Run: headless pygame with SDL's dummy video driver; simulated clock (each Clock.tick advances the game by its frame time, no real sleeping); random seed 0; keys injected as events and as key.get_pressed() state; mouse plan: one left click at the window centre at the start of phase 2, then a move to the lower-right quarter at the start of phase 3.
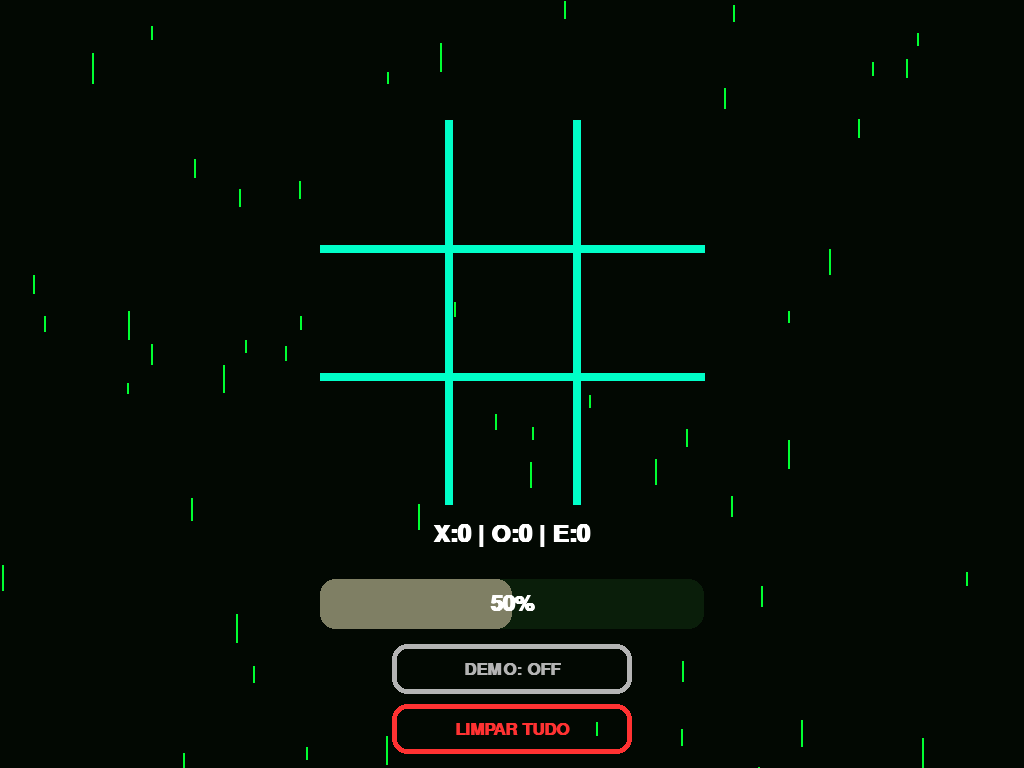
Frame 1 of 4 · flips 1–60 · no input
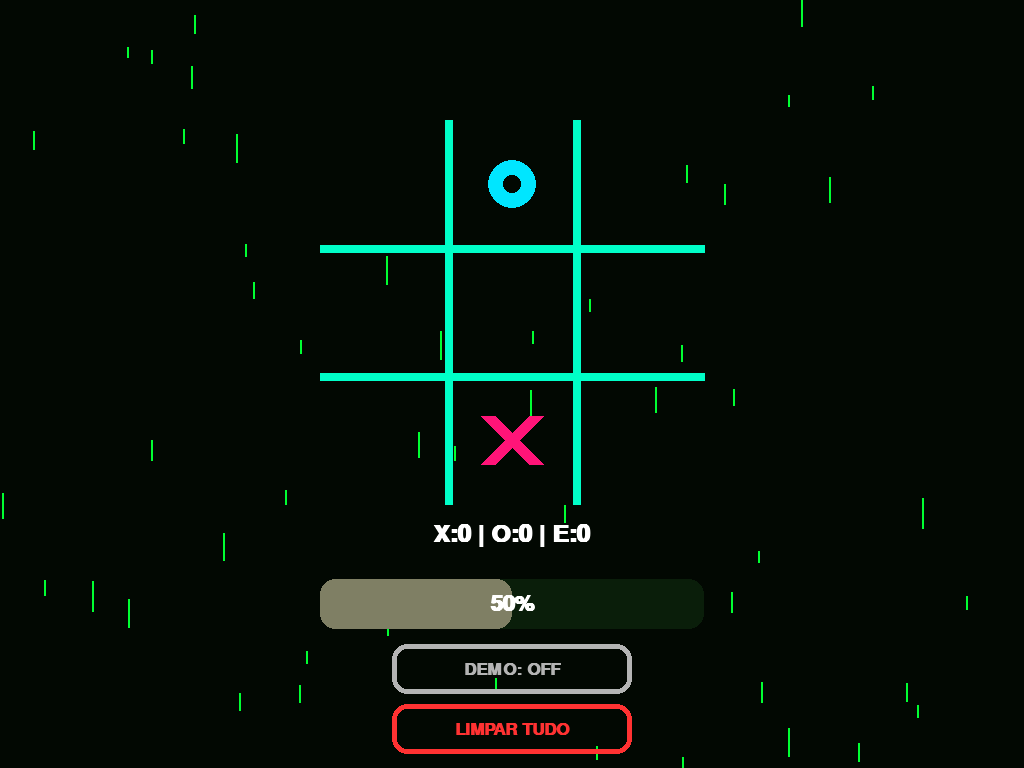
Frame 2 of 4 · flips 61–180 · clicked the window centre · tapped SPACE, RETURN · held RIGHT (→), D
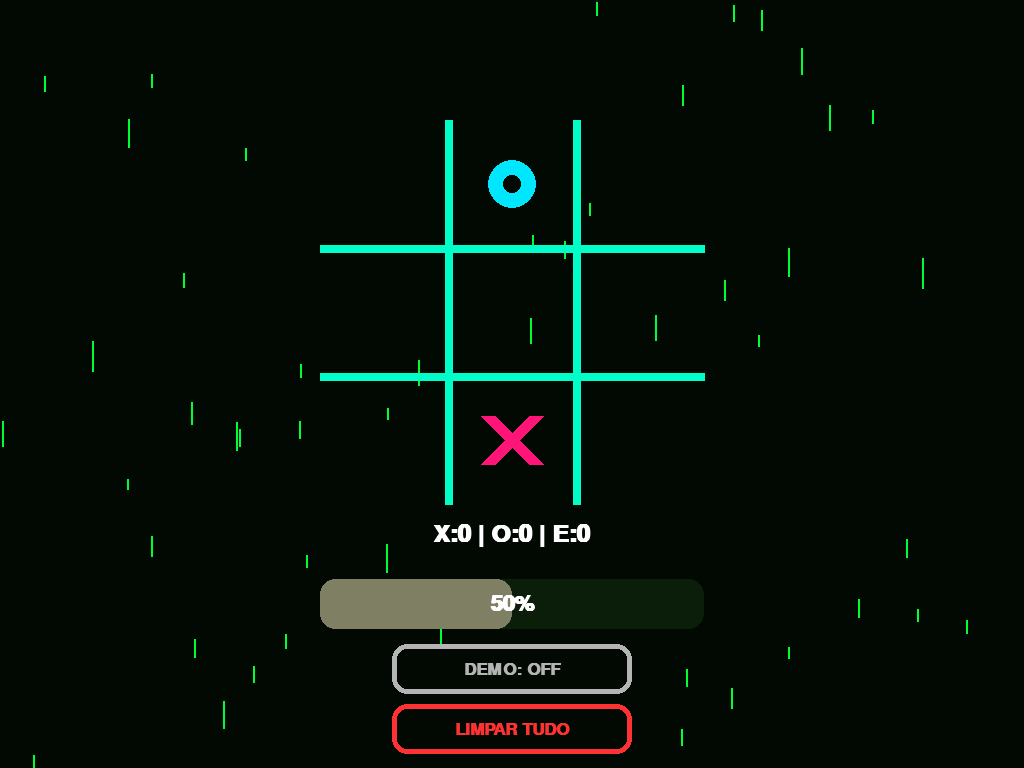
Frame 3 of 4 · flips 181–300 · moved the mouse to the lower-right quarter · held DOWN (↓), S
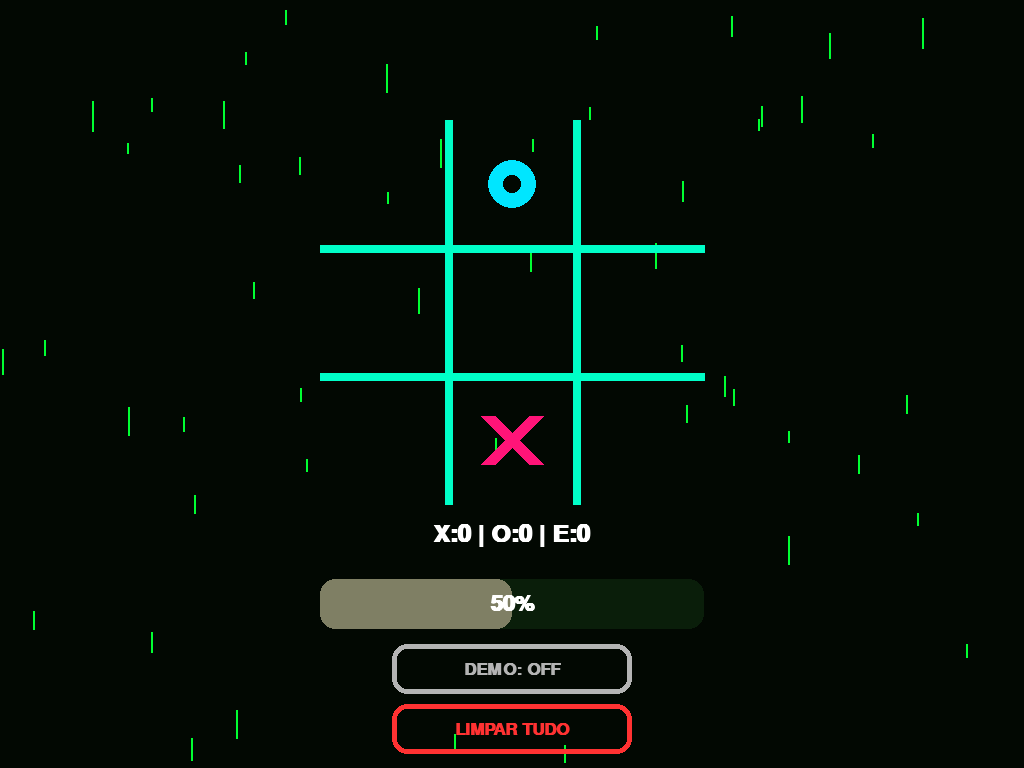
Frame 4 of 4 · flips 301–420 · held LEFT (←), A, UP (↑), W

The pygame program that drew these frames:

import pygame
import random
import sys
import math

# ============================
# CONFIGURAÇÕES INICIAIS
# ============================
pygame.init()
screen = pygame.display.set_mode((0, 0), pygame.FULLSCREEN)
WIDTH, HEIGHT = screen.get_size()
clock = pygame.time.Clock()

CELL = HEIGHT // 6 
BOARD_SIZE = CELL * 3
OFFSET_X = (WIDTH - BOARD_SIZE) // 2
OFFSET_Y = 120 

board = [" "] * 9
scores = {"X": 0, "O": 0, "E": 0}
modo_demo = False
confianca, confianca_alvo = 0.5, 0.5
tempo_proxima_jogada = 0
delay_demo = 300 # Um pouco mais lento para estabilidade

texto_vitoria = ""
timer_vitoria = 0 

UI_PANEL_Y = OFFSET_Y + BOARD_SIZE + 30
BOTAO_X = (WIDTH // 2) - 120
botao_demo = pygame.Rect(BOTAO_X, UI_PANEL_Y + 110, 240, 50)
botao_reset = pygame.Rect(BOTAO_X, UI_PANEL_Y + 170, 240, 50)

# ============================
# LÓGICA DA IA (ULTRA OTIMIZADA)
# ============================
def vencedor(b):
    for a, b_idx, c in [(0,1,2),(3,4,5),(6,7,8),(0,3,6),(1,4,7),(2,5,8),(0,4,8),(2,4,6)]:
        if b[a] != " " and b[a] == b[b_idx] == b[c]: return b[a]
    return "empate" if " " not in b else None

def minimax(b, depth, is_max):
    res = vencedor(b)
    if res == "O": return 1
    if res == "X": return -1
    if res == "empate": return 0
    if depth > 6: return 0 # Limite de profundidade para não travar
    
    moves = [i for i, v in enumerate(b) if v == " "]
    if is_max:
        best = -2
        for i in moves:
            b[i] = "O"; v = minimax(b, depth + 1, False); b[i] = " "
            if v > best: best = v
        return best
    else:
        best = 2
        for i in moves:
            b[i] = "X"; v = minimax(b, depth + 1, True); b[i] = " "
            if v < best: best = v
        return best

def melhor_jogada(p_atual):
    moves = [i for i, v in enumerate(board) if v == " "]
    if not moves: return None
    
    # Se tabuleiro vazio, joga no centro/canto aleatório (rápido)
    if len(moves) == 9: return random.choice([0, 2, 4, 6, 8])

    melhores = []
    if p_atual == "O":
        val_alvo = -2
        for m in moves:
            board[m] = "O"; res = minimax(board, 0, False); board[m] = " "
            if res > val_alvo: val_alvo = res; melhores = [m]
            elif res == val_alvo: melhores.append(m)
    else:
        val_alvo = 2
        for m in moves:
            board[m] = "X"; res = minimax(board, 0, True); board[m] = " "
            if res < val_alvo: val_alvo = res; melhores = [m]
            elif res == val_alvo: melhores.append(m)
    
    # Atualiza confiança baseado no resultado do minimax
    global confianca_alvo
    if val_alvo > 0: confianca_alvo = 0.9
    elif val_alvo < 0: confianca_alvo = 0.1
    else: confianca_alvo = 0.5
    
    return random.choice(melhores) if melhores else None

# ============================
# INTERFACE
# ============================
drops = [[random.randint(0, WIDTH), random.randint(0, HEIGHT), random.randint(10, 30)] for _ in range(50)]

def draw_ui():
    global confianca, timer_vitoria
    screen.fill((2, 8, 2))
    
    for d in drops:
        pygame.draw.line(screen, (0, 255, 50), (d[0], d[1]), (d[0], d[1] + d[2]), 2)
        d[1] = (d[1] + d[2]) % HEIGHT
        
    # Texto de Vitória (No Topo, não bloqueia clique)
    if timer_vitoria > 0:
        timer_vitoria -= 1
        cor = (int(127+127*math.sin(timer_vitoria*0.1)), 255, 180)
        img = pygame.font.SysFont("Consolas", 85, bold=True).render(texto_vitoria, True, cor)
        screen.blit(img, img.get_rect(center=(WIDTH//2, 60)))

    # Tabuleiro
    for i in range(1, 3):
        pygame.draw.line(screen, (0, 255, 200), (OFFSET_X, OFFSET_Y + i*CELL), (OFFSET_X + BOARD_SIZE, OFFSET_Y + i*CELL), 8)
        pygame.draw.line(screen, (0, 255, 200), (OFFSET_X + i*CELL, OFFSET_Y), (OFFSET_X + i*CELL, OFFSET_Y + BOARD_SIZE), 8)
    
    for i, v in enumerate(board):
        x, y = OFFSET_X + (i % 3) * CELL, OFFSET_Y + (i // 3) * CELL
        if v == "X":
            pygame.draw.line(screen, (255, 20, 120), (x+40, y+40), (x+CELL-40, y+CELL-40), 15)
            pygame.draw.line(screen, (255, 20, 120), (x+CELL-40, y+40), (x+40, y+CELL-40), 15)
        elif v == "O":
            pygame.draw.circle(screen, (0, 230, 255), (x+CELL//2, y+CELL//2), CELL//2-40, 15)

    # Painel Barra e Placar
    f_ui = pygame.font.SysFont("Consolas", 35, bold=True)
    txt_s = f_ui.render(f"X:{scores['X']} | O:{scores['O']} | E:{scores['E']}", True, (255, 255, 255))
    screen.blit(txt_s, txt_s.get_rect(center=(WIDTH//2, UI_PANEL_Y)))
    
    confianca += (confianca_alvo - confianca) * 0.1
    c_r, c_g = int((1-confianca)*255), int(confianca*255)
    pygame.draw.rect(screen, (10, 30, 10), (OFFSET_X, UI_PANEL_Y + 45, BOARD_SIZE, 50), border_radius=15)
    pygame.draw.rect(screen, (c_r, c_g, 100), (OFFSET_X, UI_PANEL_Y + 45, BOARD_SIZE * confianca, 50), border_radius=15)
    
    pct_img = pygame.font.SysFont("Consolas", 32, bold=True).render(f"{int(confianca*100)}%", True, (255, 255, 255))
    screen.blit(pct_img, pct_img.get_rect(center=(WIDTH//2, UI_PANEL_Y + 70)))

    # Botões
    for b, t, c in [(botao_demo, f"DEMO: {'ON' if modo_demo else 'OFF'}", (0, 200, 255) if modo_demo else (180, 180, 180)),
                    (botao_reset, "LIMPAR TUDO", (255, 50, 50))]:
        pygame.draw.rect(screen, c, b, 5, border_radius=15)
        img = pygame.font.SysFont("Consolas", 26, bold=True).render(t, True, c)
        screen.blit(img, img.get_rect(center=b.center))

# ============================
# LOOP PRINCIPAL
# ============================
while True:
    draw_ui()
    agora = pygame.time.get_ticks()

    # 1. EVENTOS (Prioridade máxima)
    for event in pygame.event.get():
        if event.type == pygame.QUIT: pygame.quit(); sys.exit()
        if event.type == pygame.MOUSEBUTTONDOWN:
            if botao_demo.collidepoint(event.pos): 
                modo_demo = not modo_demo
                board = [" "] * 9; timer_vitoria = 0
            elif botao_reset.collidepoint(event.pos): 
                board = [" "] * 9; scores = {"X":0,"O":0,"E":0}; timer_vitoria = 0
            elif not modo_demo:
                mx, my = event.pos
                if OFFSET_X < mx < OFFSET_X + BOARD_SIZE and OFFSET_Y < my < OFFSET_Y + BOARD_SIZE:
                    idx = int((mx - OFFSET_X) // CELL + ((my - OFFSET_Y) // CELL) * 3)
                    if board[idx] == " ":
                        board[idx] = "X"
                        res = vencedor(board)
                        if res:
                            texto_vitoria = "VITÓRIA!" if res != "empate" else "EMPATE!"
                            scores[res[0].upper() if res != "empate" else "E"] += 1
                            timer_vitoria = 80; board = [" "] * 9
                        else:
                            m = melhor_jogada("O")
                            if m is not None: board[m] = "O"
                            res = vencedor(board)
                            if res:
                                texto_vitoria = "IA VENCEU!" if res != "empate" else "EMPATE!"
                                scores[res[0].upper() if res != "empate" else "E"] += 1
                                timer_vitoria = 80; board = [" "] * 9

    # 2. IA NO MODO DEMO (Controlada por tempo)
    if modo_demo and agora > tempo_proxima_jogada:
        res = vencedor(board)
        if res:
            texto_vitoria = f"{res.upper()} GANHOU!" if res != "empate" else "EMPATE!"
            scores[res[0].upper() if res != "empate" else "E"] += 1
            timer_vitoria = 80; board = [" "] * 9
        else:
            turno = "X" if board.count("X") <= board.count("O") else "O"
            m = melhor_jogada(turno)
            if m is not None: board[m] = turno
        tempo_proxima_jogada = agora + delay_demo

    pygame.display.update()
    clock.tick(60)
